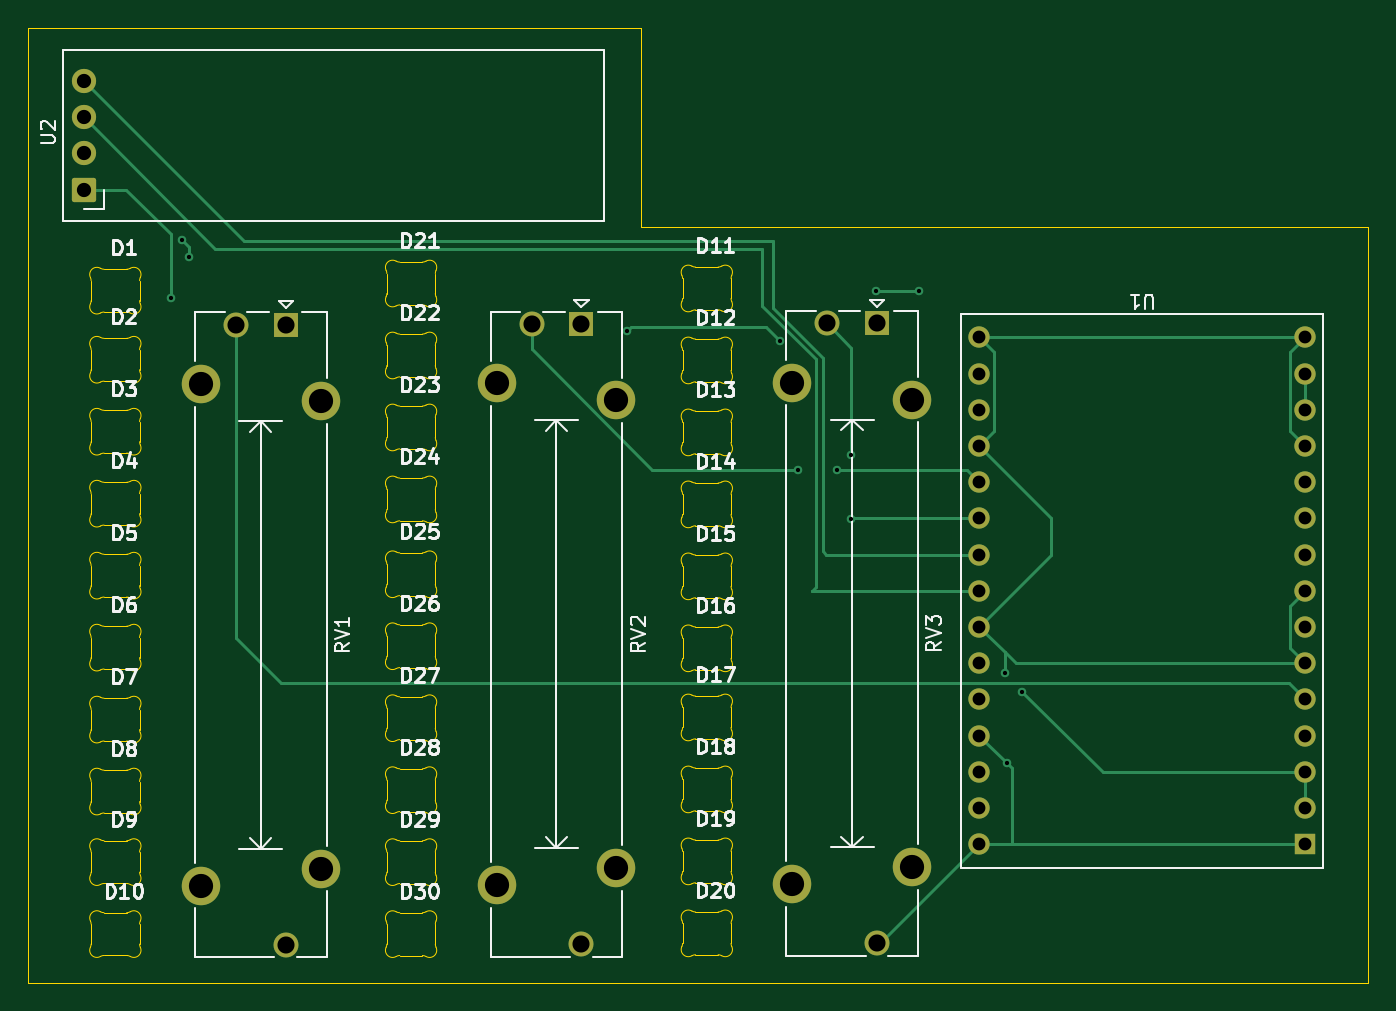
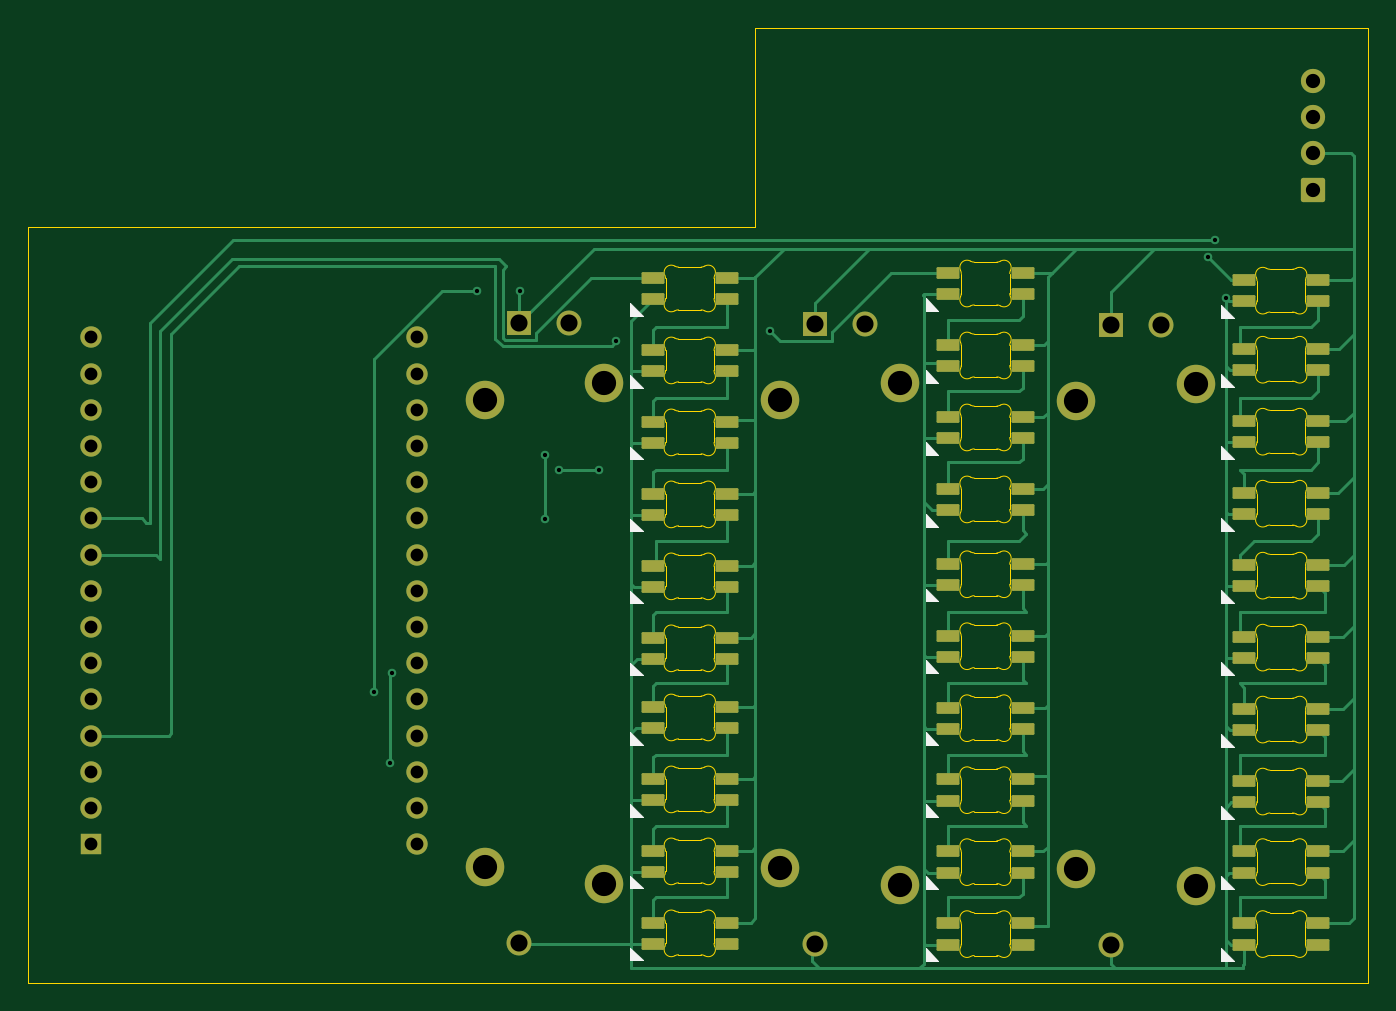
Circuit board: 9 layer files. Board 94.0 x 67.0 mm.
- bottom_copper: Spectre-B_Cu.gbr (33215 bytes)
- bottom_mask: Spectre-B_Mask.gbr (6423 bytes)
- bottom_silk: Spectre-B_Silkscreen.gbr (7284 bytes)
- outline: Spectre-Edge_Cuts.gbr (35303 bytes)
- top_copper: Spectre-F_Cu.gbr (8743 bytes)
- top_mask: Spectre-F_Mask.gbr (2782 bytes)
- top_silk: Spectre-F_Silkscreen.gbr (56501 bytes)
- drill: Spectre-NPTH.drl (264 bytes)
- drill: Spectre-PTH.drl (1593 bytes)

=== bottom_copper: Spectre-B_Cu.gbr (33215 bytes, source omitted) ===
=== bottom_mask: Spectre-B_Mask.gbr (6423 bytes, source omitted) ===
=== bottom_silk: Spectre-B_Silkscreen.gbr (7284 bytes, source omitted) ===
=== outline: Spectre-Edge_Cuts.gbr (35303 bytes, source omitted) ===
=== top_copper: Spectre-F_Cu.gbr (8743 bytes, source omitted) ===
=== top_mask: Spectre-F_Mask.gbr (2782 bytes, source withheld) ===
=== top_silk: Spectre-F_Silkscreen.gbr (56501 bytes, source omitted) ===
=== drill: Spectre-NPTH.drl ===
M48
; DRILL file KiCad 10.0.6 date 2026-10-10T21:43:08
; FORMAT={-:-/ absolute / metric / decimal}
; #@! TF.CreationDate,2026-10-10T21:43:08-04:00
; #@! TF.GenerationSoftware,Kicad,Pcbnew,10.0.6
; #@! TF.FileFunction,NonPlated,1,2,NPTH
FMAT,2
METRIC
%
G90
G05
M30

=== drill: Spectre-PTH.drl ===
M48
; DRILL file KiCad 10.0.6 date 2026-10-10T21:43:08
; FORMAT={-:-/ absolute / metric / decimal}
; #@! TF.CreationDate,2026-10-10T21:43:08-04:00
; #@! TF.GenerationSoftware,Kicad,Pcbnew,10.0.6
; #@! TF.FileFunction,Plated,1,2,PTH
FMAT,2
METRIC
; #@! TA.AperFunction,Plated,PTH,ViaDrill
T1C0.300
; #@! TA.AperFunction,Plated,PTH,ComponentDrill
T2C0.900
; #@! TA.AperFunction,Plated,PTH,ComponentDrill
T3C1.000
; #@! TA.AperFunction,Plated,PTH,ComponentDrill
T4C1.200
; #@! TA.AperFunction,Plated,PTH,ComponentDrill
T5C1.700
%
G90
G05
T1
X33.0Y-129.0
X33.75Y-124.9
X34.25Y-126.1
X65.0Y-131.25
X75.75Y-132.0
X77.0Y-141.0
X79.75Y-141.0
X80.75Y-140.0
X80.75Y-144.5
X82.5Y-128.5
X85.5Y-128.5
X91.5Y-155.25
X91.647Y-161.602
X92.75Y-156.6
T2
X89.72Y-131.735
X89.72Y-134.275
X89.72Y-136.815
X89.72Y-139.355
X89.72Y-141.895
X89.72Y-144.435
X89.72Y-146.975
X89.72Y-149.515
X89.72Y-152.055
X89.72Y-154.595
X89.72Y-157.135
X89.72Y-159.675
X89.72Y-162.215
X89.72Y-164.755
X89.72Y-167.295
X112.58Y-131.735
X112.58Y-134.275
X112.58Y-136.815
X112.58Y-139.355
X112.58Y-141.895
X112.58Y-144.435
X112.58Y-146.975
X112.58Y-149.515
X112.58Y-152.055
X112.58Y-154.595
X112.58Y-157.135
X112.58Y-159.675
X112.58Y-162.215
X112.58Y-164.755
X112.58Y-167.295
T3
X26.9Y-113.74
X26.9Y-116.28
X26.9Y-118.82
X26.9Y-121.36
T4
X37.55Y-130.85
X41.05Y-130.85
X41.05Y-174.35
X58.3Y-130.8
X61.8Y-130.8
X61.8Y-174.3
X79.05Y-130.75
X82.55Y-130.75
X82.55Y-174.25
T5
X35.1Y-135.0
X35.1Y-170.2
X43.5Y-136.2
X43.5Y-169.0
X55.85Y-134.95
X55.85Y-170.15
X64.25Y-136.15
X64.25Y-168.95
X76.6Y-134.9
X76.6Y-170.1
X85.0Y-136.1
X85.0Y-168.9
M30
